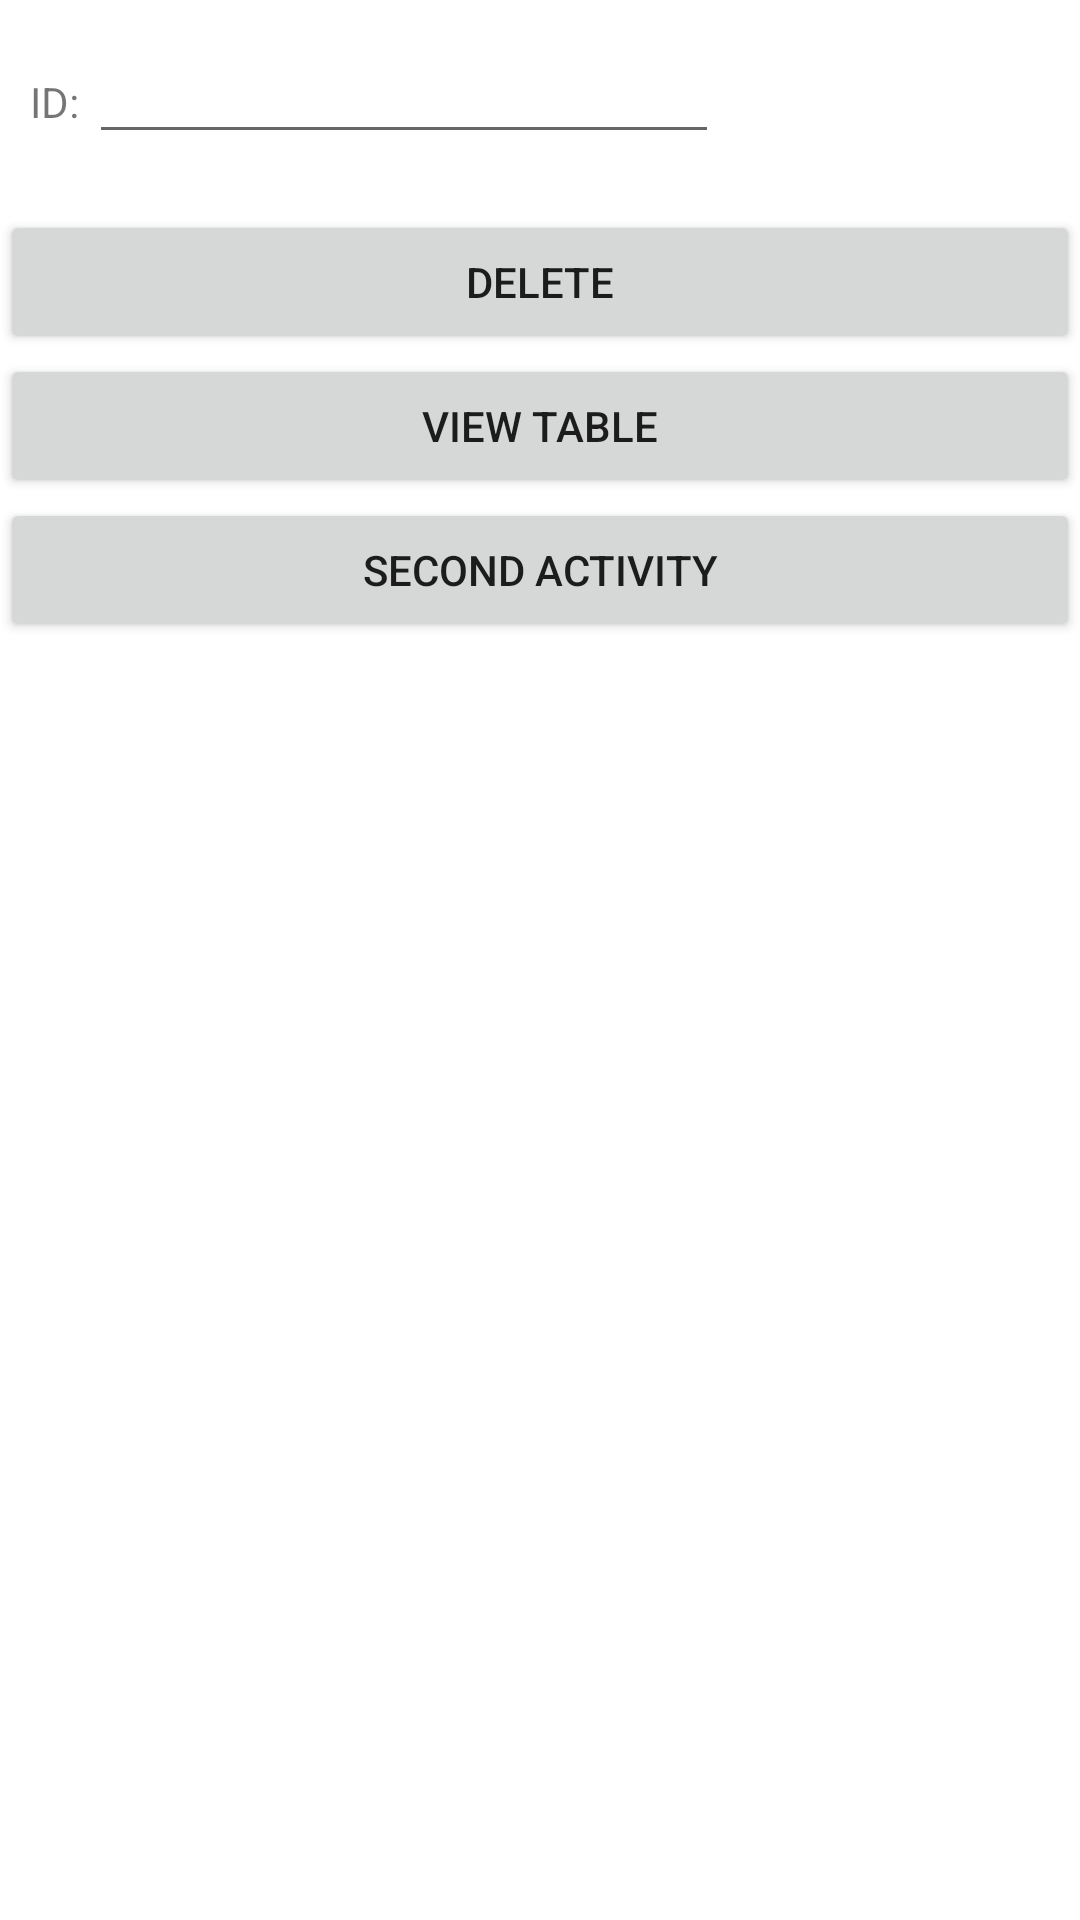

Reconstruct the res/layout file that produces this screen, plus the resources it refers to.
<!-- AndroidManifest.xml: application theme Theme.MohammedmidT2 -->
<!-- res/layout/activity_third.xml -->
<?xml version="1.0" encoding="utf-8"?>
<LinearLayout xmlns:android="http://schemas.android.com/apk/res/android"
    xmlns:app="http://schemas.android.com/apk/res-auto"
    xmlns:tools="http://schemas.android.com/tools"
    android:layout_width="match_parent"
    android:layout_height="match_parent"
    tools:context=".ThirdActivity"
    android:orientation="vertical">
    <TableRow
        android:layout_width="match_parent"
        android:layout_height="50dp"
        android:layout_margin="10dp"
        android:layout_marginTop="10dp"
        android:layout_marginEnd="10dp"
        android:layout_marginRight="10dp">

        <TextView
            android:id="@+id/ID"
            android:layout_width="wrap_content"
            android:layout_height="wrap_content"
            android:text="ID: " />

        <EditText
            android:id="@+id/editTextID"
            android:layout_width="wrap_content"
            android:layout_height="wrap_content"
            android:ems="10"
            android:inputType="number" />

    </TableRow>

    <Button
        android:id="@+id/deleteButton"
        android:layout_width="match_parent"
        android:layout_height="wrap_content"
        android:text="Delete" />

    <Button
        android:id="@+id/viewData"
        android:layout_width="match_parent"
        android:layout_height="wrap_content"
        android:text="View Table" />

    <Button
        android:id="@+id/Secondact"
        android:layout_width="match_parent"
        android:layout_height="wrap_content"
        android:text="SECOND ACTIVITY" />

</LinearLayout>
<!-- resources referenced by this layout -->
<resources>
  <style name="Theme.MohammedmidT2" parent="Theme.MaterialComponents.DayNight.DarkActionBar">
          
          <item name="colorPrimary">@color/purple_500</item>
          <item name="colorPrimaryVariant">@color/purple_700</item>
          <item name="colorOnPrimary">@color/white</item>
          
          <item name="colorSecondary">@color/teal_200</item>
          <item name="colorSecondaryVariant">@color/teal_700</item>
          <item name="colorOnSecondary">@color/black</item>
          
          <item name="android:statusBarColor" tools:targetApi="l">?attr/colorPrimaryVariant</item>
          
      </style>
  <!-- not gathered from this repository: default colours our renderer supplied (Android Studio template values) -->
  <color name="purple_500">#FF6200EE</color>
  <color name="purple_700">#FF3700B3</color>
  <color name="teal_200">#FF03DAC5</color>
  <color name="teal_700">#FF018786</color>
  <color name="black">#FF000000</color>
  <color name="white">#FFFFFFFF</color>
</resources>
